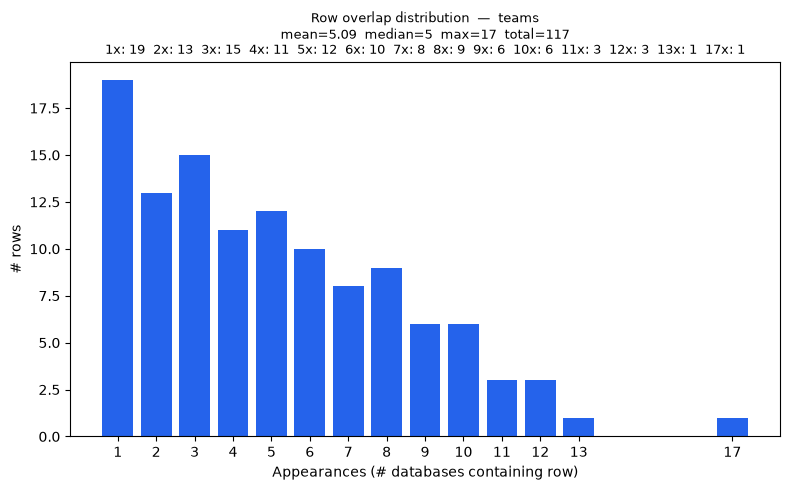

The file beside this chart, header and first rows:
overlap_count, rows
1, 19
2, 13
3, 15
4, 11
5, 12
6, 10
7, 8
8, 9
9, 6
10, 6
11, 3
12, 3
13, 1
17, 1
